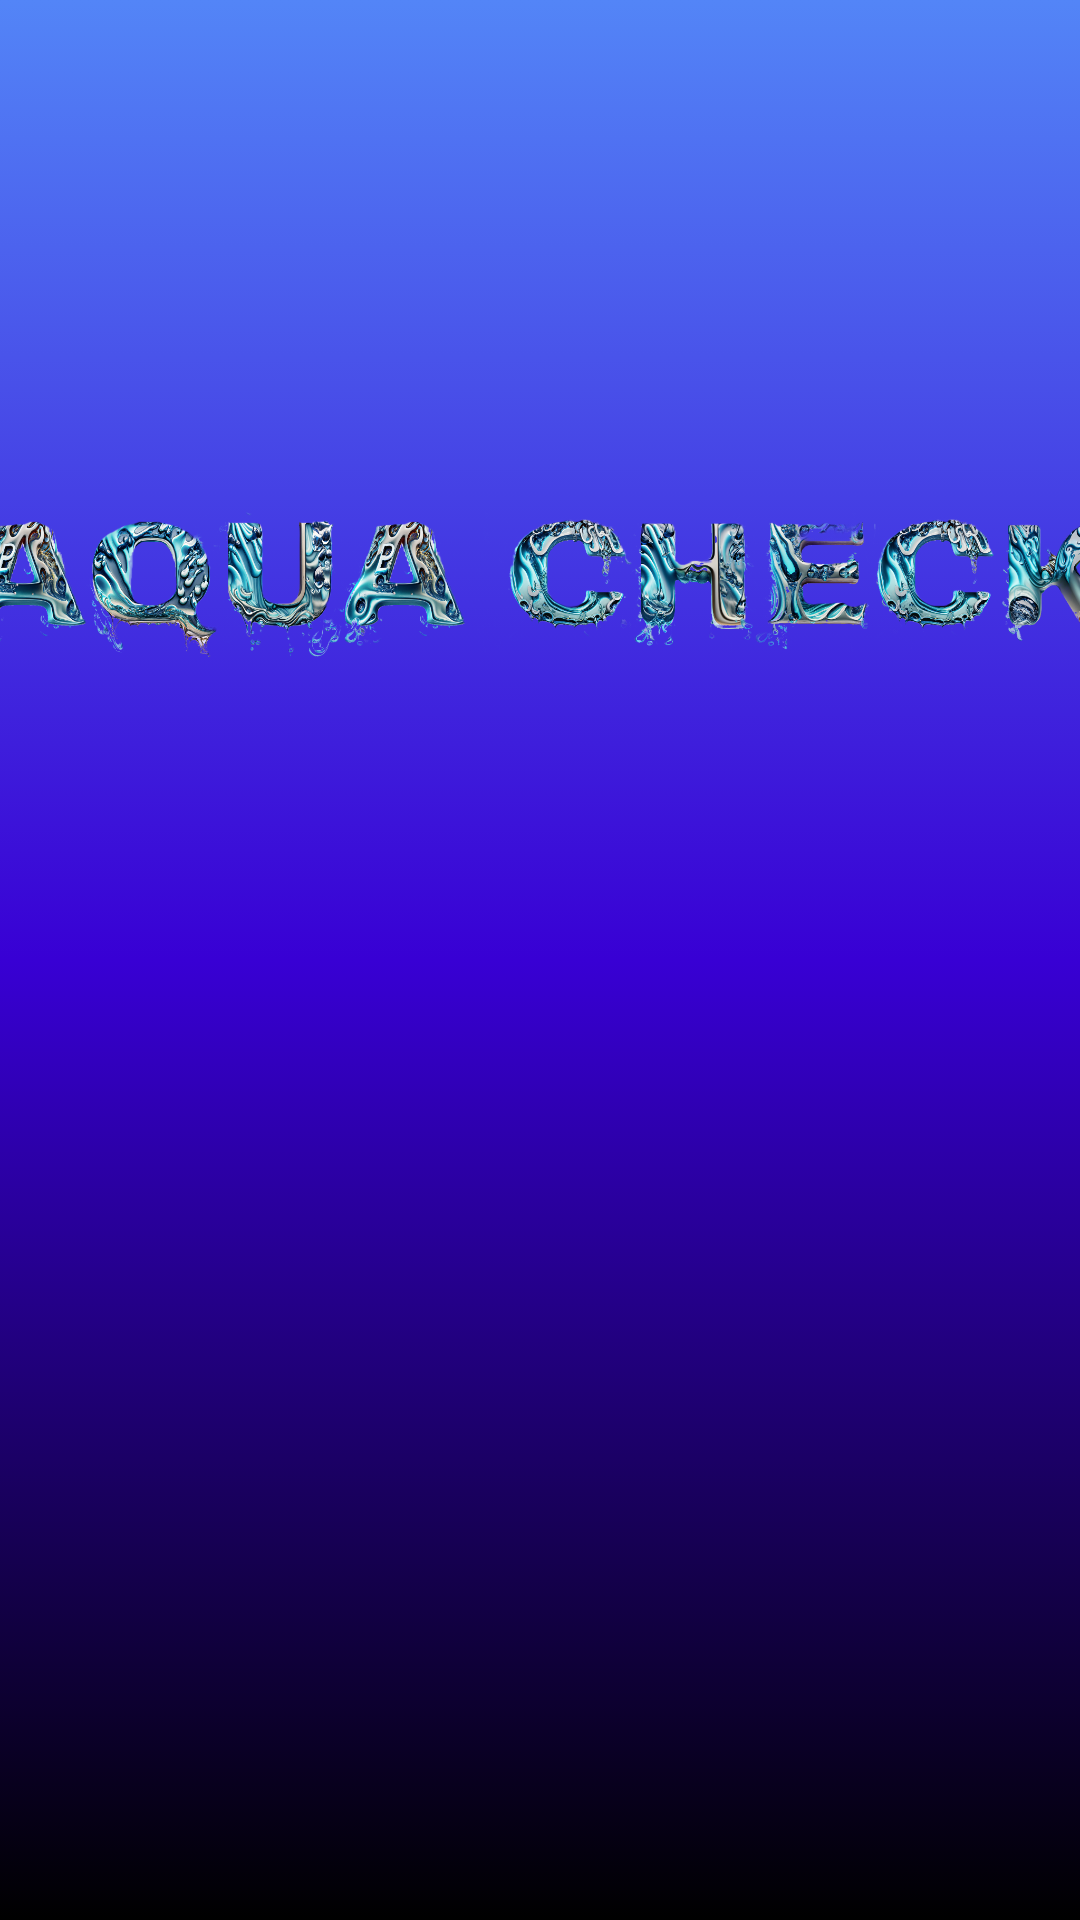

The Android layout XML behind this screen, and the referenced resources:
<!-- AndroidManifest.xml: application theme Theme.Aqua_Check -->
<!-- res/layout/activity_main.xml -->
<?xml version="1.0" encoding="utf-8"?>
<androidx.constraintlayout.widget.ConstraintLayout xmlns:android="http://schemas.android.com/apk/res/android"
    xmlns:app="http://schemas.android.com/apk/res-auto"
    xmlns:tools="http://schemas.android.com/tools"
    android:layout_width="match_parent"
    android:layout_height="match_parent"
    android:background="@drawable/background"
    tools:context=".MainActivity">

    <ImageView
        android:id="@+id/earth_"
        android:layout_width="400dp"
        android:layout_height="400dp"
        app:layout_constraintBottom_toBottomOf="parent"
        app:layout_constraintEnd_toEndOf="parent"
        app:layout_constraintHorizontal_bias="0.454"
        app:layout_constraintStart_toStartOf="parent"
        app:layout_constraintTop_toTopOf="parent"
        app:layout_constraintVertical_bias="0.703"
        app:srcCompat="@drawable/earth" />

    <ImageView
        android:id="@+id/title_"
        android:layout_width="900dp"
        android:layout_height="250dp"
        app:layout_constraintBottom_toBottomOf="parent"
        app:layout_constraintEnd_toEndOf="parent"
        app:layout_constraintHorizontal_bias="0.501"
        app:layout_constraintStart_toStartOf="parent"
        app:layout_constraintTop_toTopOf="parent"
        app:layout_constraintVertical_bias="0.18"
        app:srcCompat="@drawable/title" />
</androidx.constraintlayout.widget.ConstraintLayout>
<!-- resources referenced by this layout -->
<resources>
  <!-- drawable background (drawable) -->
  <?xml version="1.0" encoding="utf-8"?>
  <selector xmlns:android="http://schemas.android.com/apk/res/android">
      <item>
          <shape>
              <gradient
                  android:type="linear"
                  android:startColor="#5385F7"
                  android:centerColor="#3800D4"
                  android:endColor="#000000"
                  android:angle="270"
                  />
          </shape>
      </item>
  </selector>
  <!-- drawable title: png bitmap (drawable, 975894 bytes) -->
  <style name="Theme.Aqua_Check" parent="Theme.MaterialComponents.DayNight.DarkActionBar">
          
          <item name="colorPrimary">@color/purple_500</item>
          <item name="colorPrimaryVariant">@color/purple_700</item>
          <item name="colorOnPrimary">@color/white</item>
          
          <item name="colorSecondary">@color/teal_200</item>
          <item name="colorSecondaryVariant">@color/teal_700</item>
          <item name="colorOnSecondary">@color/black</item>
          
          <item name="android:statusBarColor" tools:targetApi="l">?attr/colorPrimaryVariant</item>
          
      </style>
  <!-- not gathered from this repository: default colours our renderer supplied (Android Studio template values) -->
  <color name="purple_500">#FF6200EE</color>
  <color name="purple_700">#FF3700B3</color>
  <color name="teal_200">#FF03DAC5</color>
  <color name="teal_700">#FF018786</color>
  <color name="black">#FF000000</color>
  <color name="white">#FFFFFFFF</color>
</resources>
